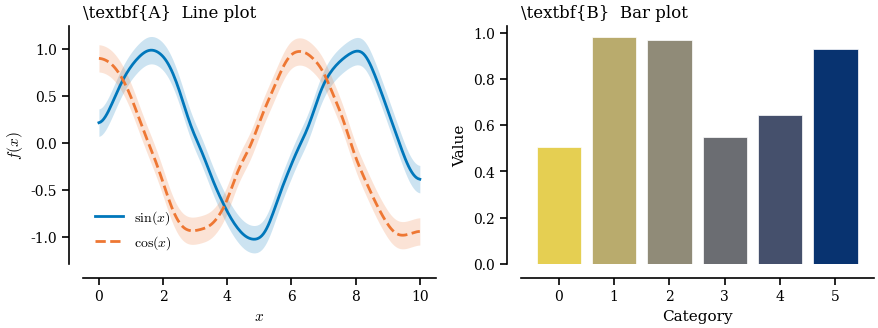

Recreate this plot in Python.
"""
Publication-quality figure style for adaptive computation analysis.

Usage:
    from figure_style import setup_style, COLORS, plot_with_band, get_layer_colors, despine
    setup_style(use_latex=True)  # Set False if LaTeX not installed
"""
import matplotlib.pyplot as plt
import matplotlib as mpl
from matplotlib import colormaps
import numpy as np
from scipy.ndimage import gaussian_filter1d

# ============================================================================
# COLOR PALETTE (colorblind-friendly)
# ============================================================================

COLORS = {
    'blue': '#0077BB',
    'cyan': '#33BBEE', 
    'teal': '#009988',
    'orange': '#EE7733',
    'red': '#CC3311',
    'magenta': '#EE3377',
    'grey': '#BBBBBB',
    'darkgrey': '#666666',
    'black': '#000000',
}

# def get_layer_colors(n):
#     """Get a sequential colormap for n layers."""
#     cmap = plt.cm.YlOrRd
#     return [cmap(0.2 + 0.7 * i / (n - 1)) for i in range(n)]

def get_layer_colors(n):
    cmap = colormaps['cividis_r']
    return [cmap(0.1 + 0.8 * i / (n - 1)) if n > 1 else [cmap(0.5)] for i in range(n)]


# def get_layer_colors(n, map_name='cividis_r'):
#     """
#     Generates n colors from a colormap, avoiding the absolute extremes.
    
#     Args:
#         n (int): Number of layers.
#         map_name (str): Name of the matplotlib colormap.
#     """
#     # Use the modern registry (plt.cm.get_cmap is deprecated)
#     cmap = colormaps[map_name]
    
#     # 0.1 to 0.9 keeps the colors distinguishable but not too washed out/dark
#     return [cmap(0.1 + 0.8 * i / (n - 1)) if n > 1 else cmap(0.5) for i in range(n)]

# ============================================================================
# STYLE SETUP
# ============================================================================

def setup_style(use_latex=True):
    """
    Configure matplotlib for publication-quality figures.
    
    Args:
        use_latex: If True, use LaTeX for text rendering (requires LaTeX installation).
                   If False, use mathtext which looks similar but doesn't require LaTeX.
    
    Returns:
        bool: Whether LaTeX is actually being used
    """
    
    style_dict = {
        # Font sizes
        'font.size': 11,
        'axes.titlesize': 12,
        'axes.labelsize': 11,
        'xtick.labelsize': 10,
        'ytick.labelsize': 10,
        'legend.fontsize': 10,
        
        # Spines - only left and bottom (we'll add offset in despine())
        'axes.spines.top': False,
        'axes.spines.right': False,
        'axes.spines.left': True,
        'axes.spines.bottom': True,
        
        # Line widths
        'axes.linewidth': 1.2,
        'lines.linewidth': 2.0,
        
        # No grid
        'axes.grid': False,
        
        # Ticks - outward
        'xtick.direction': 'out',
        'ytick.direction': 'out',
        'xtick.major.width': 1.2,
        'ytick.major.width': 1.2,
        'xtick.major.size': 5,
        'ytick.major.size': 5,
        
        # Figure
        'figure.dpi': 150,
        'savefig.dpi': 300,
        'savefig.bbox': 'tight',
        'savefig.pad_inches': 0.05,
        
        # Legend
        'legend.frameon': False,
        'legend.borderpad': 0.4,
    }
    
    # Try LaTeX, fall back gracefully
    latex_available = False
    if use_latex:
        try:
            plt.rcParams['text.usetex'] = True
            style_dict.update({
                'text.usetex': True,
                'font.family': 'serif',
                'font.serif': ['Times', 'Times New Roman', 'Computer Modern Roman'],
            })
            # Quick test
            fig_test, ax_test = plt.subplots(figsize=(0.5, 0.5))
            ax_test.set_title(r'$\alpha$')
            plt.close(fig_test)
            latex_available = True
            print("✓ LaTeX rendering enabled")
        except:
            print("⚠ LaTeX not available, falling back to mathtext")
    
    if not latex_available:
        style_dict.update({
            'text.usetex': False,
            'font.family': 'serif',
            'mathtext.fontset': 'cm',  # Computer Modern (LaTeX-like)
        })
        if not use_latex:
            print("✓ Mathtext mode (no LaTeX required)")
    
    plt.rcParams.update(style_dict)
    
    return latex_available


def despine(ax, offset=10):
    """
    Remove top/right spines and offset left/bottom spines to create gap at origin.
    
    Args:
        ax: Matplotlib axis (or list/array of axes)
        offset: Distance in points to offset spines from data area
    """
    # Handle arrays/lists of axes
    if hasattr(ax, 'flat'):
        for a in ax.flat:
            despine(a, offset)
        return
    elif hasattr(ax, '__iter__') and not isinstance(ax, plt.Axes):
        for a in ax:
            despine(a, offset)
        return
    
    # Hide top and right
    ax.spines['top'].set_visible(False)
    ax.spines['right'].set_visible(False)
    
    # Offset left and bottom (creates the gap at origin)
    ax.spines['left'].set_position(('outward', offset))
    ax.spines['bottom'].set_position(('outward', offset))
    
    # Move ticks accordingly
    ax.xaxis.set_ticks_position('bottom')
    ax.yaxis.set_ticks_position('left')


# ============================================================================
# PLOTTING HELPERS
# ============================================================================

def smooth(y, sigma=5):
    """Gaussian smoothing for cleaner plots."""
    y = np.array(y, dtype=float)
    mask = ~np.isnan(y)
    if mask.sum() < 3:
        return y
    # Interpolate NaNs for smoothing
    y_filled = np.interp(np.arange(len(y)), np.where(mask)[0], y[mask])
    return gaussian_filter1d(y_filled, sigma=sigma)


def plot_with_band(ax, x, y, color, label=None, smooth_sigma=None, no_band=False,
                   alpha_line=1.0, alpha_fill=0.2, linewidth=2, linestyle='-'):
    """
    Plot line with optional smoothing and confidence band.
    
    Args:
        ax: Matplotlib axis
        x: x values
        y: y values
        color: Line and fill color
        label: Legend label
        smooth_sigma: If set, apply Gaussian smoothing and show ±1 std band
        alpha_line: Line opacity
        alpha_fill: Fill opacity for confidence band
        linewidth: Line width
        linestyle: Line style ('-', '--', ':', etc.)
    
    Returns:
        line: The Line2D object (or None if insufficient data)
    """
    y = np.array(y)
    x = np.array(x)
    mask = ~np.isnan(y)
    
    if mask.sum() < 3:
        return None
    
    x_valid, y_valid = x[mask], y[mask]

    if smooth_sigma:
        y_smooth = smooth(y_valid, sigma=smooth_sigma)
    
    if not no_band:
        # Estimate band from residuals
        residuals = y_valid - y_smooth
        std = np.std(residuals)
        
        ax.fill_between(x_valid, y_smooth - std, y_smooth + std, 
                       color=color, alpha=alpha_fill, linewidth=0)
        line, = ax.plot(x_valid, y_smooth, color=color, label=label, 
                       alpha=alpha_line, linewidth=linewidth, linestyle=linestyle)
    elif smooth_sigma:
        line, = ax.plot(x_valid, y_smooth, color=color, label=label, 
                       alpha=alpha_line, linewidth=linewidth, linestyle=linestyle)
    else:
        line, = ax.plot(x_valid, y_valid, color=color, label=label, 
                       alpha=alpha_line, linewidth=linewidth, linestyle=linestyle)
    
    return line


# ============================================================================
# FIGURE HELPERS
# ============================================================================

def save_figure(fig, name, output_dir='./figures', formats=['pdf', 'png']):
    """
    Save figure in multiple formats.
    
    Args:
        fig: Matplotlib figure
        name: Base filename (without extension)
        output_dir: Output directory
        formats: List of formats to save
    """
    from pathlib import Path
    output_dir = Path(output_dir)
    output_dir.mkdir(exist_ok=True, parents=True)
    
    for fmt in formats:
        fig.savefig(output_dir / f'{name}.{fmt}')
    
    print(f"  → Saved: {name}.{{{', '.join(formats)}}}")


# ============================================================================
# EXAMPLE / TEST
# ============================================================================

if __name__ == "__main__":
    # Test the style
    setup_style(use_latex=False)  # Set True if you have LaTeX
    
    fig, axes = plt.subplots(1, 2, figsize=(9, 3.5))
    
    # Left: Line plot with bands
    ax = axes[0]
    x = np.linspace(0, 10, 200)
    y1 = np.sin(x) + np.random.normal(0, 0.15, len(x))
    y2 = np.cos(x) + np.random.normal(0, 0.15, len(x))
    
    plot_with_band(ax, x, y1, COLORS['blue'], label=r'$\sin(x)$', smooth_sigma=5)
    plot_with_band(ax, x, y2, COLORS['orange'], label=r'$\cos(x)$', smooth_sigma=5, linestyle='--')
    
    ax.set_xlabel(r'$x$')
    ax.set_ylabel(r'$f(x)$')
    ax.set_title(r'\textbf{A}  Line plot', loc='left')
    ax.legend()
    
    # Right: Bar plot
    ax = axes[1]
    x_bar = np.arange(6)
    heights = np.random.rand(6) * 0.5 + 0.5
    colors = get_layer_colors(6)
    
    ax.bar(x_bar, heights, color=colors, edgecolor='white', linewidth=0.5)
    ax.set_xlabel('Category')
    ax.set_ylabel('Value')
    ax.set_title(r'\textbf{B}  Bar plot', loc='left')
    
    # Apply despine to all axes (creates gap at origin)
    despine(axes)
    
    plt.tight_layout()
    save_figure(fig, 'style_test')
    plt.show()
